2-way image classification set "triage" from GitHub (IanPapamichail/Plant-intelligence-machine-learning-CNN-model-for-advanced-Plant-image-classification-); label vocabulary: abnormal, healthy.

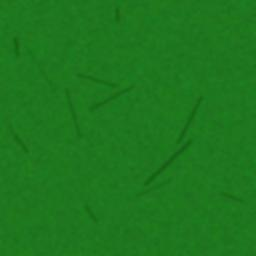
Label: healthy

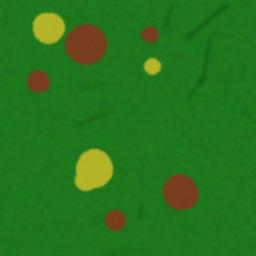
Label: abnormal

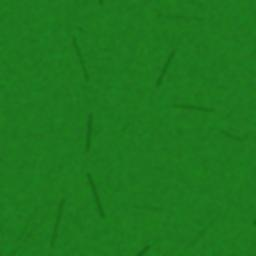
Label: healthy

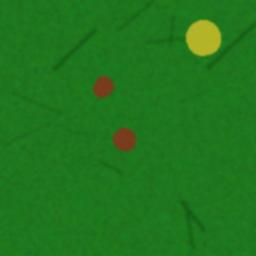
Label: abnormal

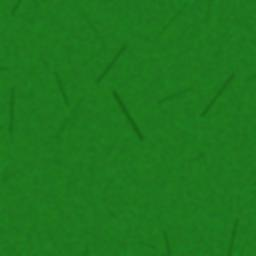
Label: healthy

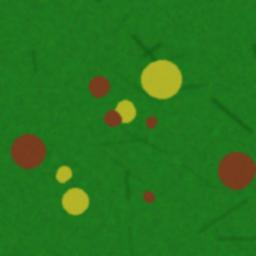
Label: abnormal
